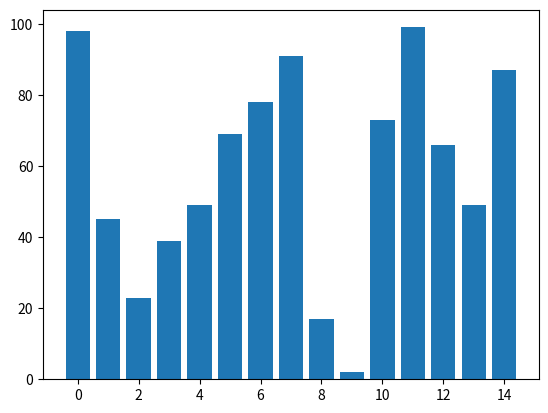
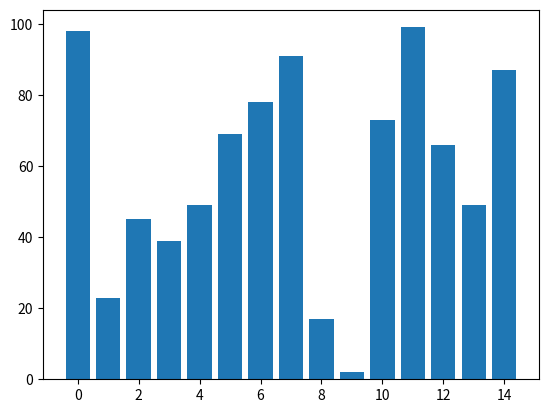
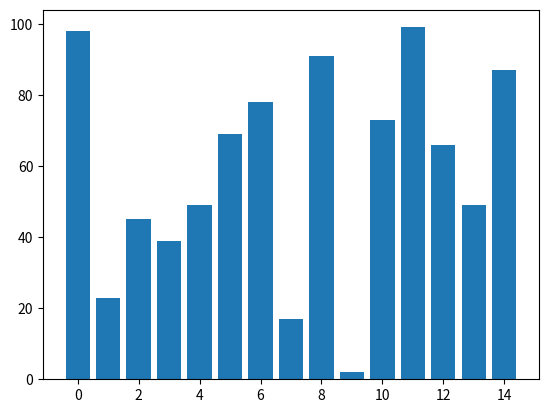
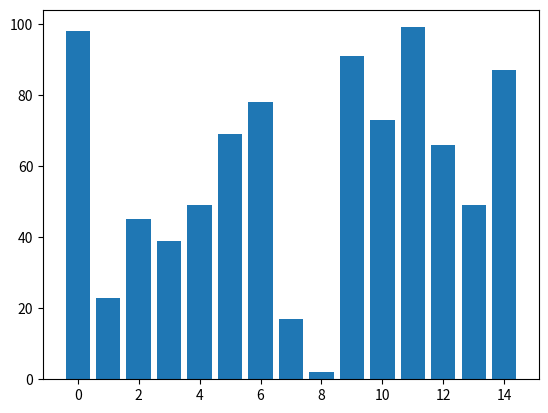
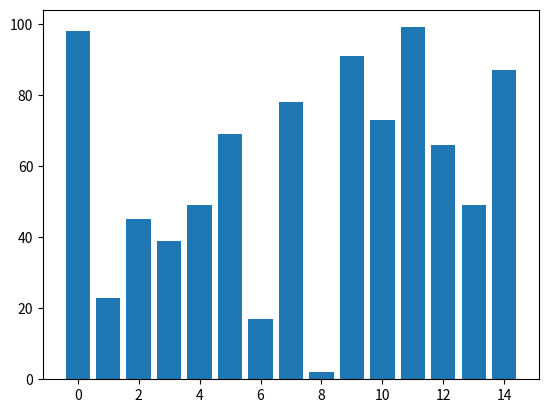
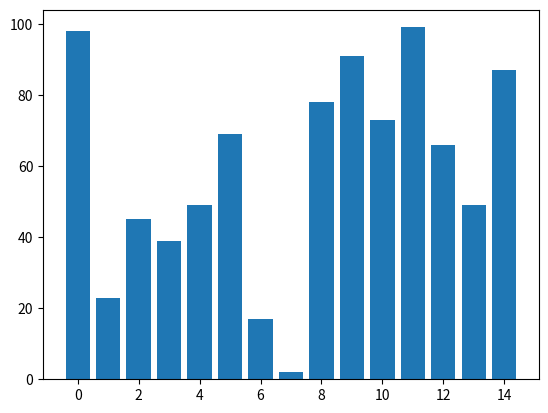
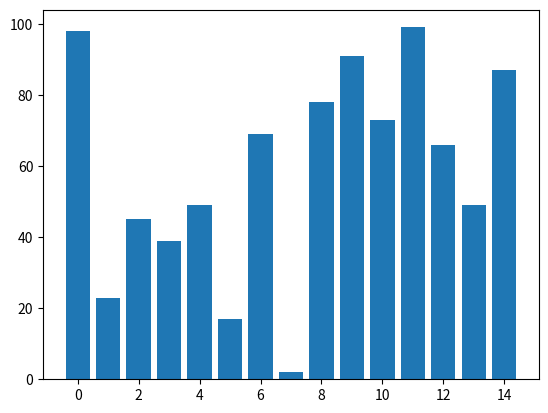
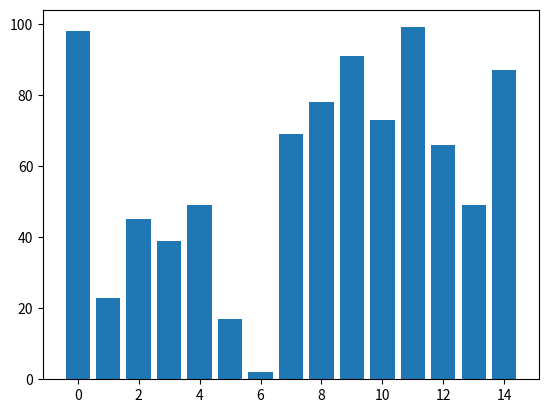
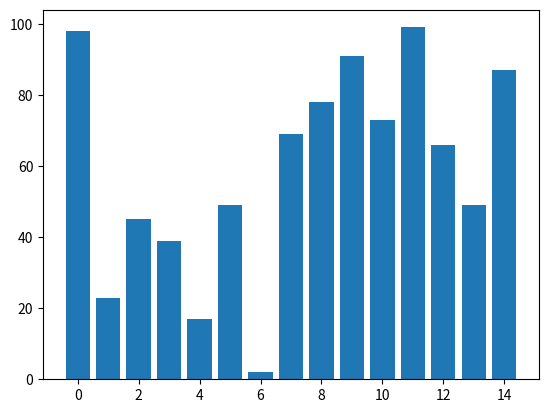
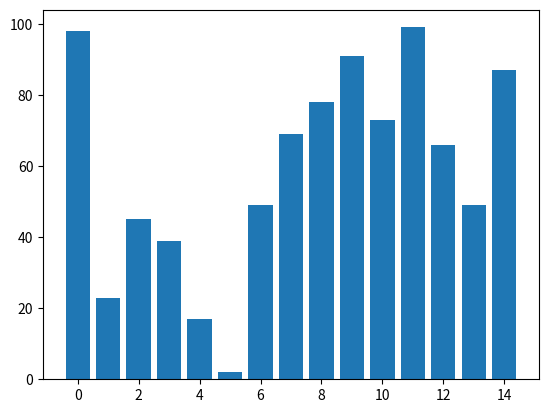
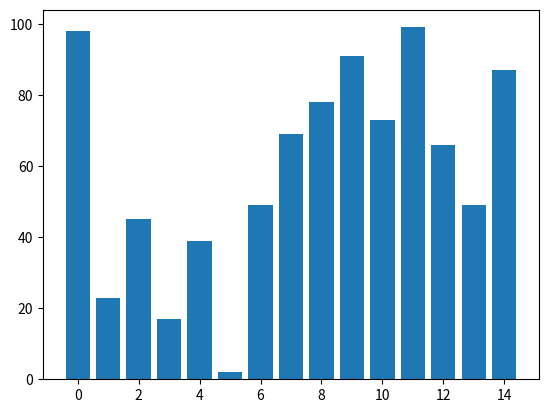
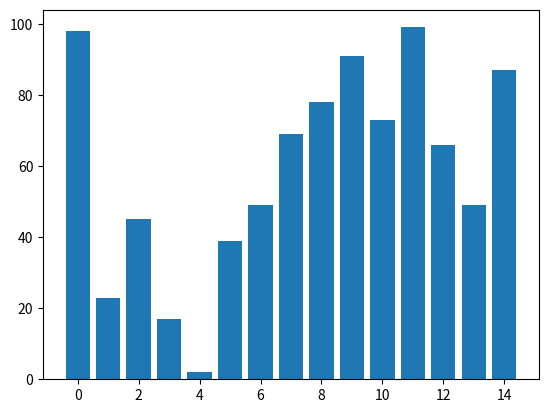
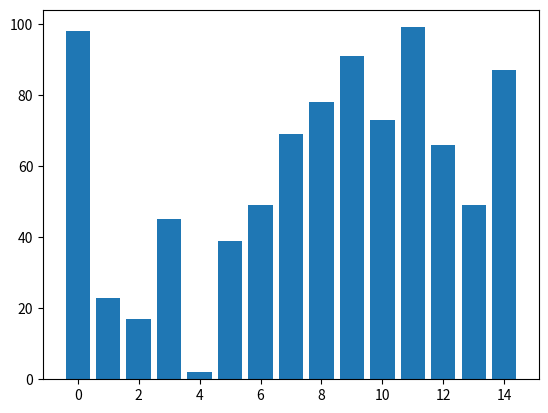
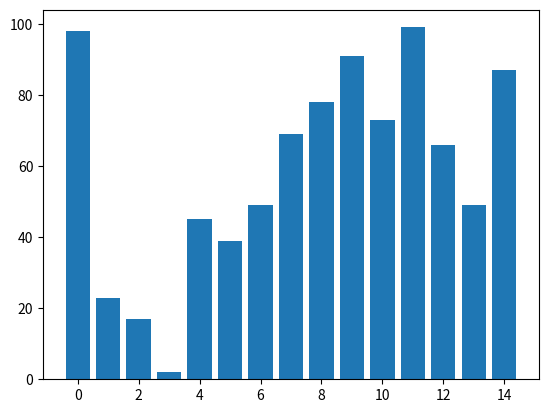
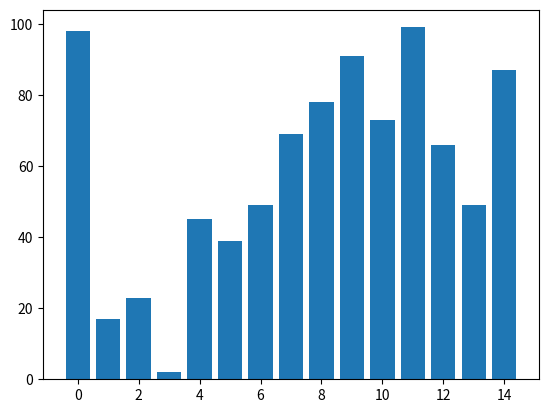
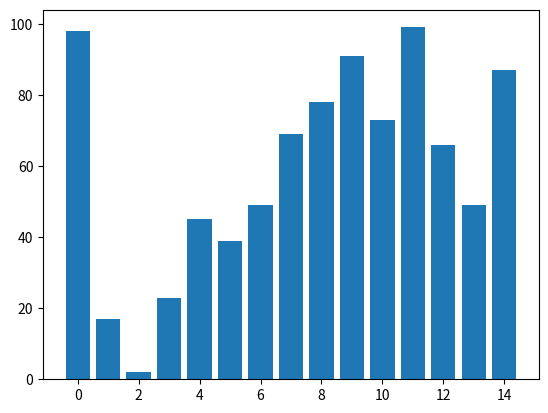

Recreate these plots in Python, in order.
# Name: Jerico James F. Viteño
# Final Project: Sorting Visualizer on a Bubble Sort
# February 18, 2023 

import matplotlib.pyplot as plt
import numpy as np

amount = 15

list = np.random.randint(0, 100, amount)
x = np.arange(0, amount, 1)

n = len(list)

# Bubble Sort
for i in range(n):
    for j in range(0, n-i-1):
        plt.bar(x, list)
        plt.pause(0.001)
        plt.clf()
        if list[1] > list[j+1]:
            list[j], list[j+1] = list[j+1], list[j]

plt.show()
